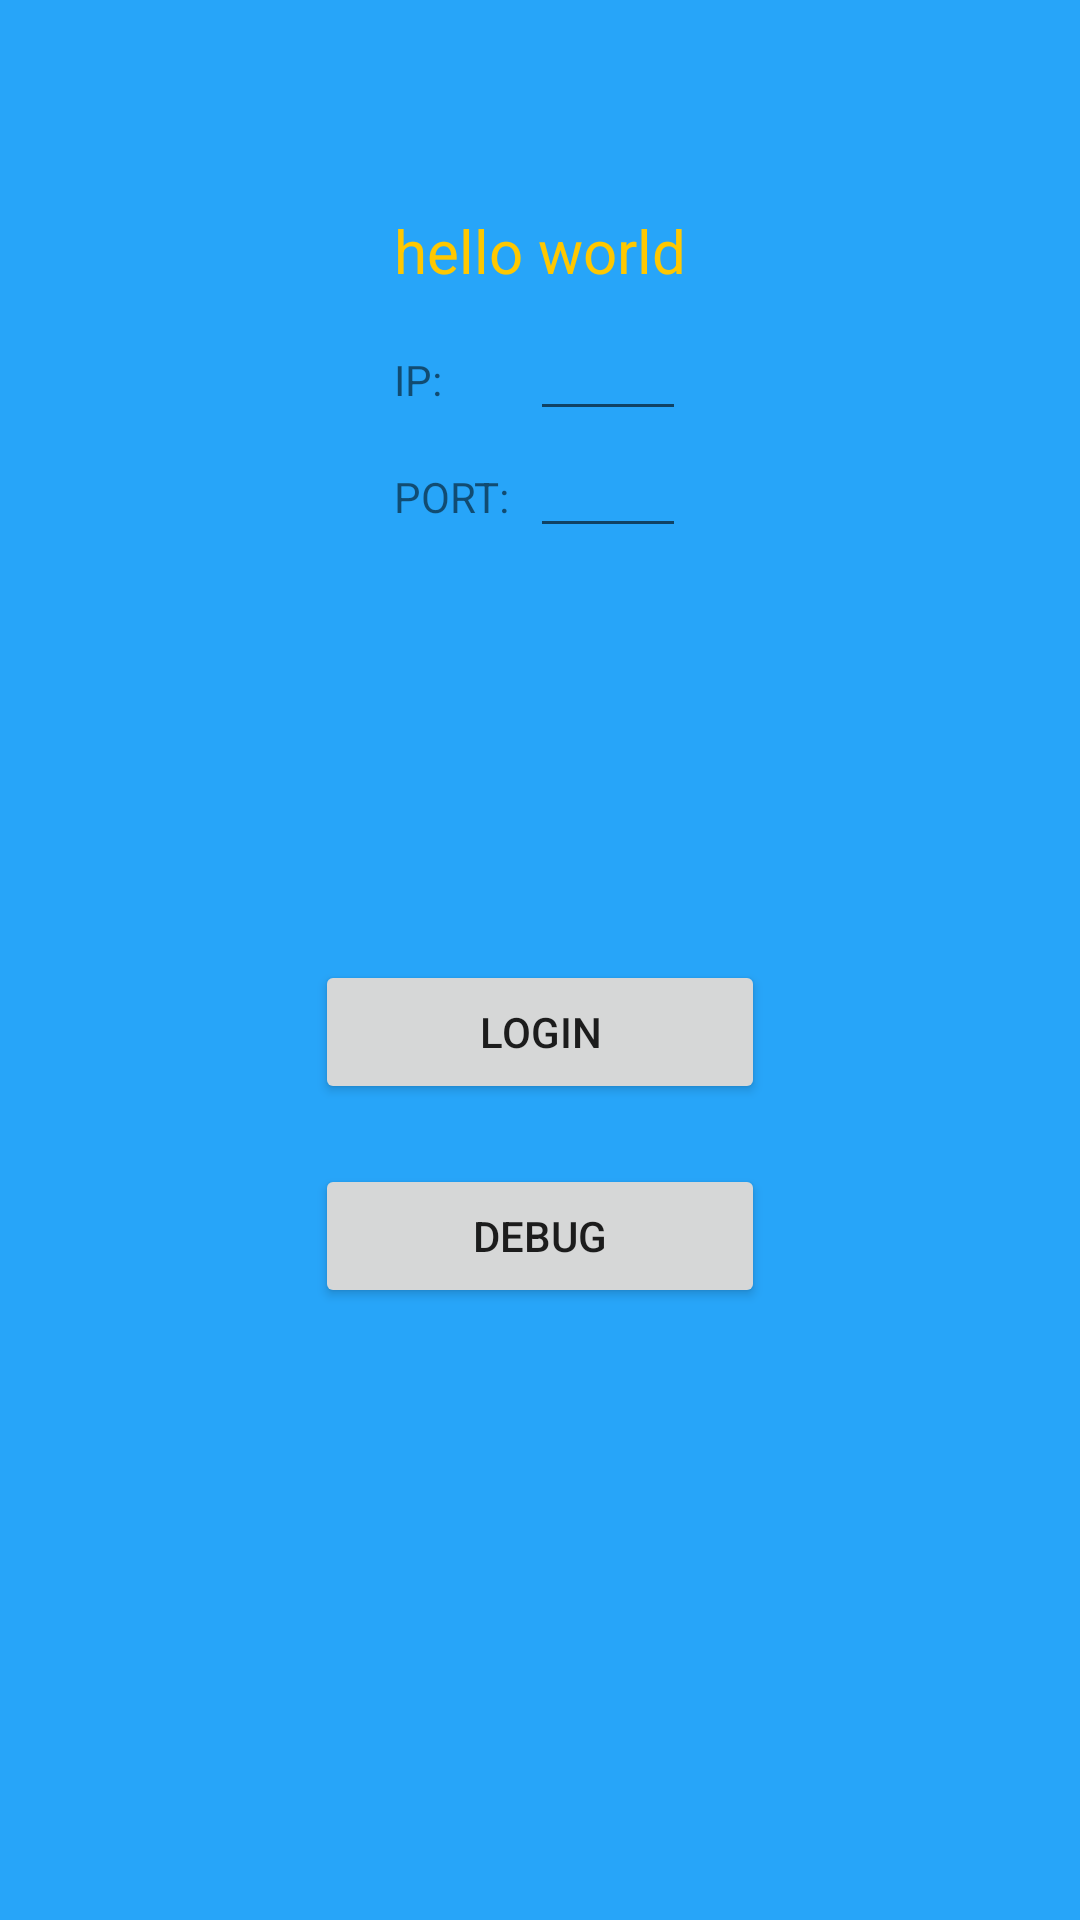

Produce the Android XML layout that renders to this screen, including the resource entries it uses.
<!-- AndroidManifest.xml: application theme AppTheme -->
<!-- res/layout/activity_login.xml -->
<?xml version="1.0" encoding="utf-8"?>
<LinearLayout xmlns:android="http://schemas.android.com/apk/res/android"
    android:orientation="vertical"
    android:layout_width="match_parent"
    android:layout_height="match_parent"
    android:background="@color/colorLoginBackground"
    android:focusable="true"
    android:focusableInTouchMode="true" >

    <RelativeLayout
        android:layout_width="match_parent"
        android:layout_height="0dp"
        android:layout_weight="1">

        <ImageView
            android:id="@+id/image_app"
            android:layout_width="wrap_content"
            android:layout_height="wrap_content"
            android:layout_centerHorizontal="true"
            android:layout_alignParentTop="true"
            android:layout_marginTop="50dp"
            android:background="@mipmap/ic_launcher"/>

        <TextView
            android:id="@+id/text_content"
            android:layout_width="wrap_content"
            android:layout_height="wrap_content"
            android:layout_below="@id/image_app"
            android:layout_centerHorizontal="true"
            android:layout_marginTop="20dp"
            android:text="hello world"
            android:textColor="@color/colorTest"
            android:textSize="20sp"/>

        <TextView
            android:id="@+id/textView_ip"
            android:layout_width="wrap_content"
            android:layout_height="wrap_content"
            android:text="IP:  "
            android:layout_below="@id/text_content"
            android:layout_alignLeft="@id/text_content"
            android:layout_marginTop="20dp" />

        <TextView
            android:id="@+id/textView_port"
            android:layout_width="wrap_content"
            android:layout_height="wrap_content"
            android:text="PORT:  "
            android:layout_below="@id/textView_ip"
            android:layout_alignLeft="@id/text_content"
            android:layout_marginTop="20dp" />

        <EditText
            android:id="@+id/editText_ip"
            android:layout_width="wrap_content"
            android:layout_height="wrap_content"
            android:layout_toRightOf="@id/textView_port"
            android:layout_alignRight="@id/text_content"
            android:layout_alignTop="@+id/textView_ip"
            android:layout_marginTop="-15dp"
            android:textCursorDrawable="@null" />

        <EditText
            android:id="@+id/editText_port"
            android:layout_width="wrap_content"
            android:layout_height="wrap_content"
            android:layout_toRightOf="@id/textView_port"
            android:layout_alignRight="@id/text_content"
            android:layout_alignTop="@+id/textView_port"
            android:layout_marginTop="-15dp"
            android:textCursorDrawable="@null" />

    </RelativeLayout>

    <RelativeLayout
        android:layout_width="match_parent"
        android:layout_height="0dp"
        android:layout_weight="1">

        <Button
            android:id="@+id/button_login"
            android:layout_width="150dp"
            android:layout_height="wrap_content"
            android:layout_centerHorizontal="true"
            android:text="login"/>

        <Button
            android:id="@+id/button_debug"
            android:layout_width="150dp"
            android:layout_height="wrap_content"
            android:layout_below="@+id/button_login"
            android:layout_marginTop="20dp"
            android:layout_centerHorizontal="true"
            android:text="debug"/>

    </RelativeLayout>

</LinearLayout>
<!-- resources referenced by this layout -->
<resources>
  <color name="colorLoginBackground">#27A5F9</color>
  <color name="colorTest">#FFC800</color>
  <style name="AppTheme" parent="Theme.AppCompat.Light.DarkActionBar">
          
          <item name="colorPrimary">@color/colorPrimary</item>
          <item name="colorPrimaryDark">@color/colorPrimaryDark</item>
          <item name="colorAccent">@color/colorAccent</item>
      </style>
  <color name="colorPrimary">#3F51B5</color>
  <color name="colorPrimaryDark">#303F9F</color>
  <color name="colorAccent">#FF4081</color>
</resources>
